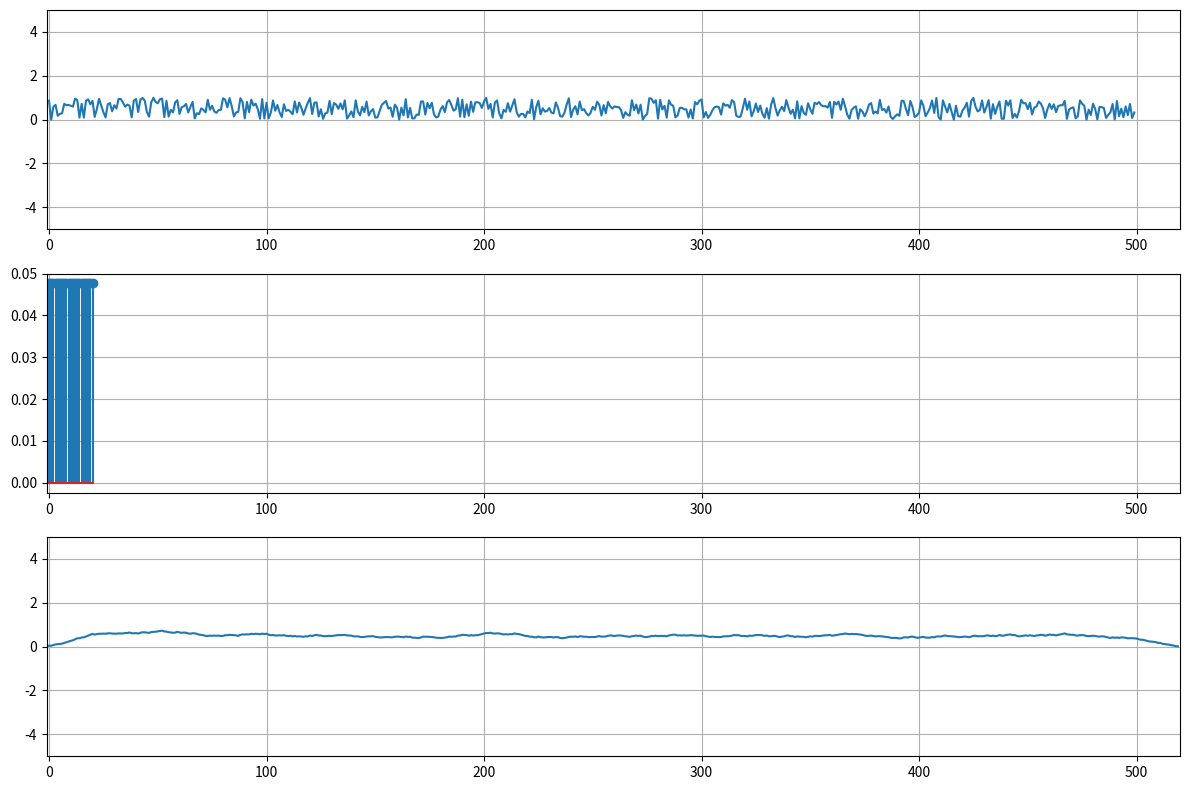

Write Python code to recreate this figure.
import numpy as np
import matplotlib.pyplot as plt

ix = 0
ih = 0

xn = np.random.rand(500)
hn = np.ones(21)/21

lx = xn.size
lh = hn.size

print("x[n] sequence length : {}".format(lx))
print("h[n] sequence length : {}".format(lh))

iy = ix + ih
ly = lx + lh - 1

y = np.zeros(ly)

for i in range(lx):
    for j in range(lh):
        y[i + j] += xn[i] * hn[j]

print("Input : {}".format(xn))
print("Impulse : {}".format(hn))
print("Output : {}".format(y))

nx = np.arange(ix, ix + lx)
nh = np.arange(ih, ih + lh)
ny = np.arange(iy, iy + ly)

plt.figure(figsize = (12,8))

plt.subplot(3,1,1)
plt.plot(nx,xn)
plt.xlim([min(ny) - 1, max(ny) + 1])
plt.ylim([-5,5])
plt.grid()

plt.subplot(3,1,2)
plt.stem(nh,hn)
plt.xlim([min(ny) - 1, max(ny) + 1])
#plt.ylim([-5,5])
plt.grid()

plt.subplot(3,1,3)
plt.plot(ny,y)
plt.xlim([min(ny) - 1, max(ny) + 1])
plt.ylim([-5,5])
plt.grid()

plt.tight_layout()
plt.show()
